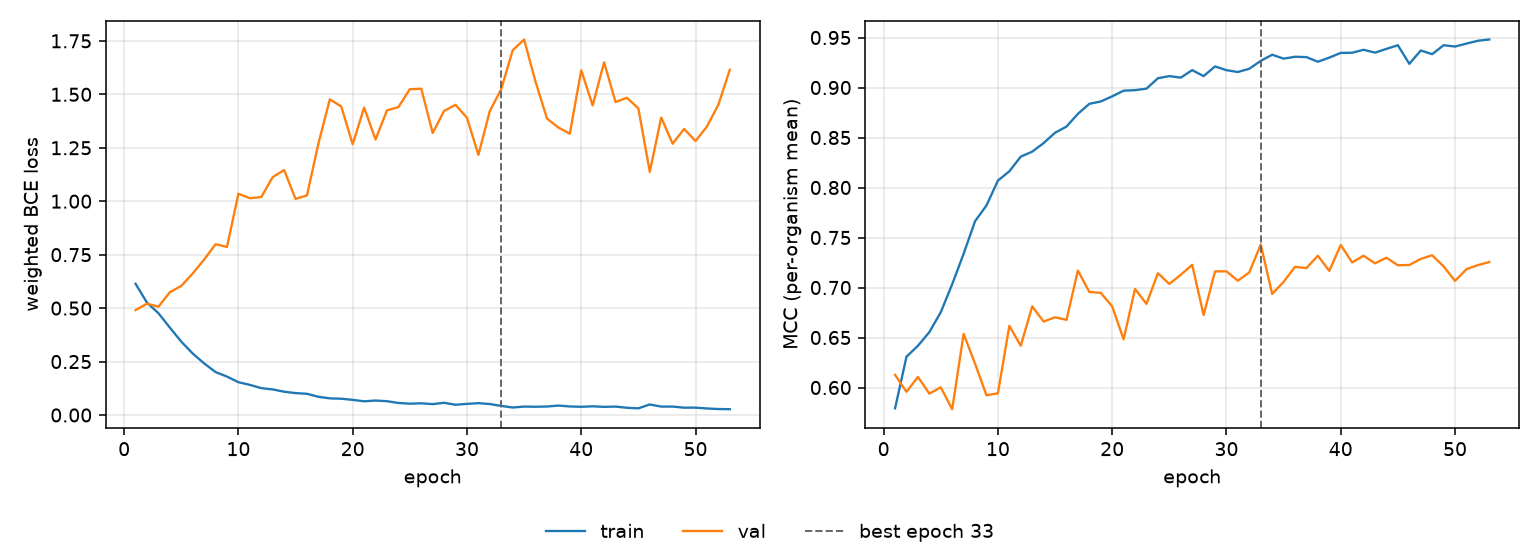

Data behind this chart, as committed beside it:
epoch, tr_loss, vl_loss, tr_mcc, vl_mcc, is_best
1, 0.6139, 0.4907, 0.5792, 0.6126, False
2, 0.5255, 0.5207, 0.6308, 0.5957, False
3, 0.4763, 0.5065, 0.6417, 0.6106, False
4, 0.4088, 0.5744, 0.6554, 0.5939, False
5, 0.3432, 0.6038, 0.6753, 0.6002, False
6, 0.2877, 0.6621, 0.7033, 0.5783, False
7, 0.2414, 0.7271, 0.7338, 0.6536, False
8, 0.2009, 0.7988, 0.7663, 0.6238, False
9, 0.1797, 0.7864, 0.7821, 0.5923, False
10, 0.1535, 1.035, 0.8069, 0.5942, False
11, 0.141, 1.014, 0.8162, 0.6617, False
12, 0.1256, 1.019, 0.8309, 0.6417, False
13, 0.1198, 1.113, 0.8359, 0.6811, False
14, 0.109, 1.146, 0.8444, 0.666, False
15, 0.1025, 1.011, 0.8548, 0.6702, False
16, 0.09921, 1.027, 0.861, 0.6677, False
17, 0.08519, 1.269, 0.8737, 0.717, False
18, 0.07777, 1.477, 0.8837, 0.6955, False
19, 0.0762, 1.443, 0.886, 0.6946, False
20, 0.0708, 1.266, 0.8912, 0.6811, False
21, 0.0641, 1.438, 0.8968, 0.6482, False
22, 0.0677, 1.289, 0.8974, 0.6986, False
23, 0.06462, 1.425, 0.8989, 0.6836, False
24, 0.05634, 1.44, 0.9093, 0.7143, False
25, 0.05313, 1.524, 0.9114, 0.7036, False
26, 0.05463, 1.526, 0.9099, 0.7127, False
27, 0.05102, 1.319, 0.9174, 0.7227, False
28, 0.0571, 1.422, 0.9114, 0.6725, False
29, 0.04805, 1.451, 0.9211, 0.7161, False
30, 0.05201, 1.39, 0.9173, 0.7162, False
31, 0.05548, 1.217, 0.9155, 0.7068, False
32, 0.05135, 1.422, 0.9188, 0.7151, False
33, 0.04249, 1.524, 0.9267, 0.7431, True
34, 0.03511, 1.706, 0.9328, 0.6936, False
35, 0.03942, 1.756, 0.9289, 0.7056, False
36, 0.03864, 1.559, 0.9308, 0.7207, False
37, 0.0397, 1.387, 0.9304, 0.7194, False
38, 0.04416, 1.345, 0.9258, 0.7318, False
39, 0.04003, 1.316, 0.9299, 0.7166, False
40, 0.03846, 1.612, 0.9346, 0.7425, False
41, 0.04068, 1.448, 0.9348, 0.7251, False
42, 0.03811, 1.65, 0.9378, 0.7318, False
43, 0.03945, 1.464, 0.9349, 0.7242, False
44, 0.03379, 1.484, 0.9386, 0.7298, False
45, 0.03113, 1.434, 0.9423, 0.7223, False
46, 0.04936, 1.137, 0.9237, 0.7225, False
47, 0.03935, 1.391, 0.937, 0.7286, False
48, 0.03948, 1.269, 0.9334, 0.7322, False
49, 0.0343, 1.338, 0.9423, 0.7212, False
50, 0.03446, 1.281, 0.941, 0.7066, False
51, 0.03065, 1.349, 0.9439, 0.7184, False
52, 0.02793, 1.451, 0.9468, 0.7224, False
53, 0.02713, 1.615, 0.948, 0.7255, False
